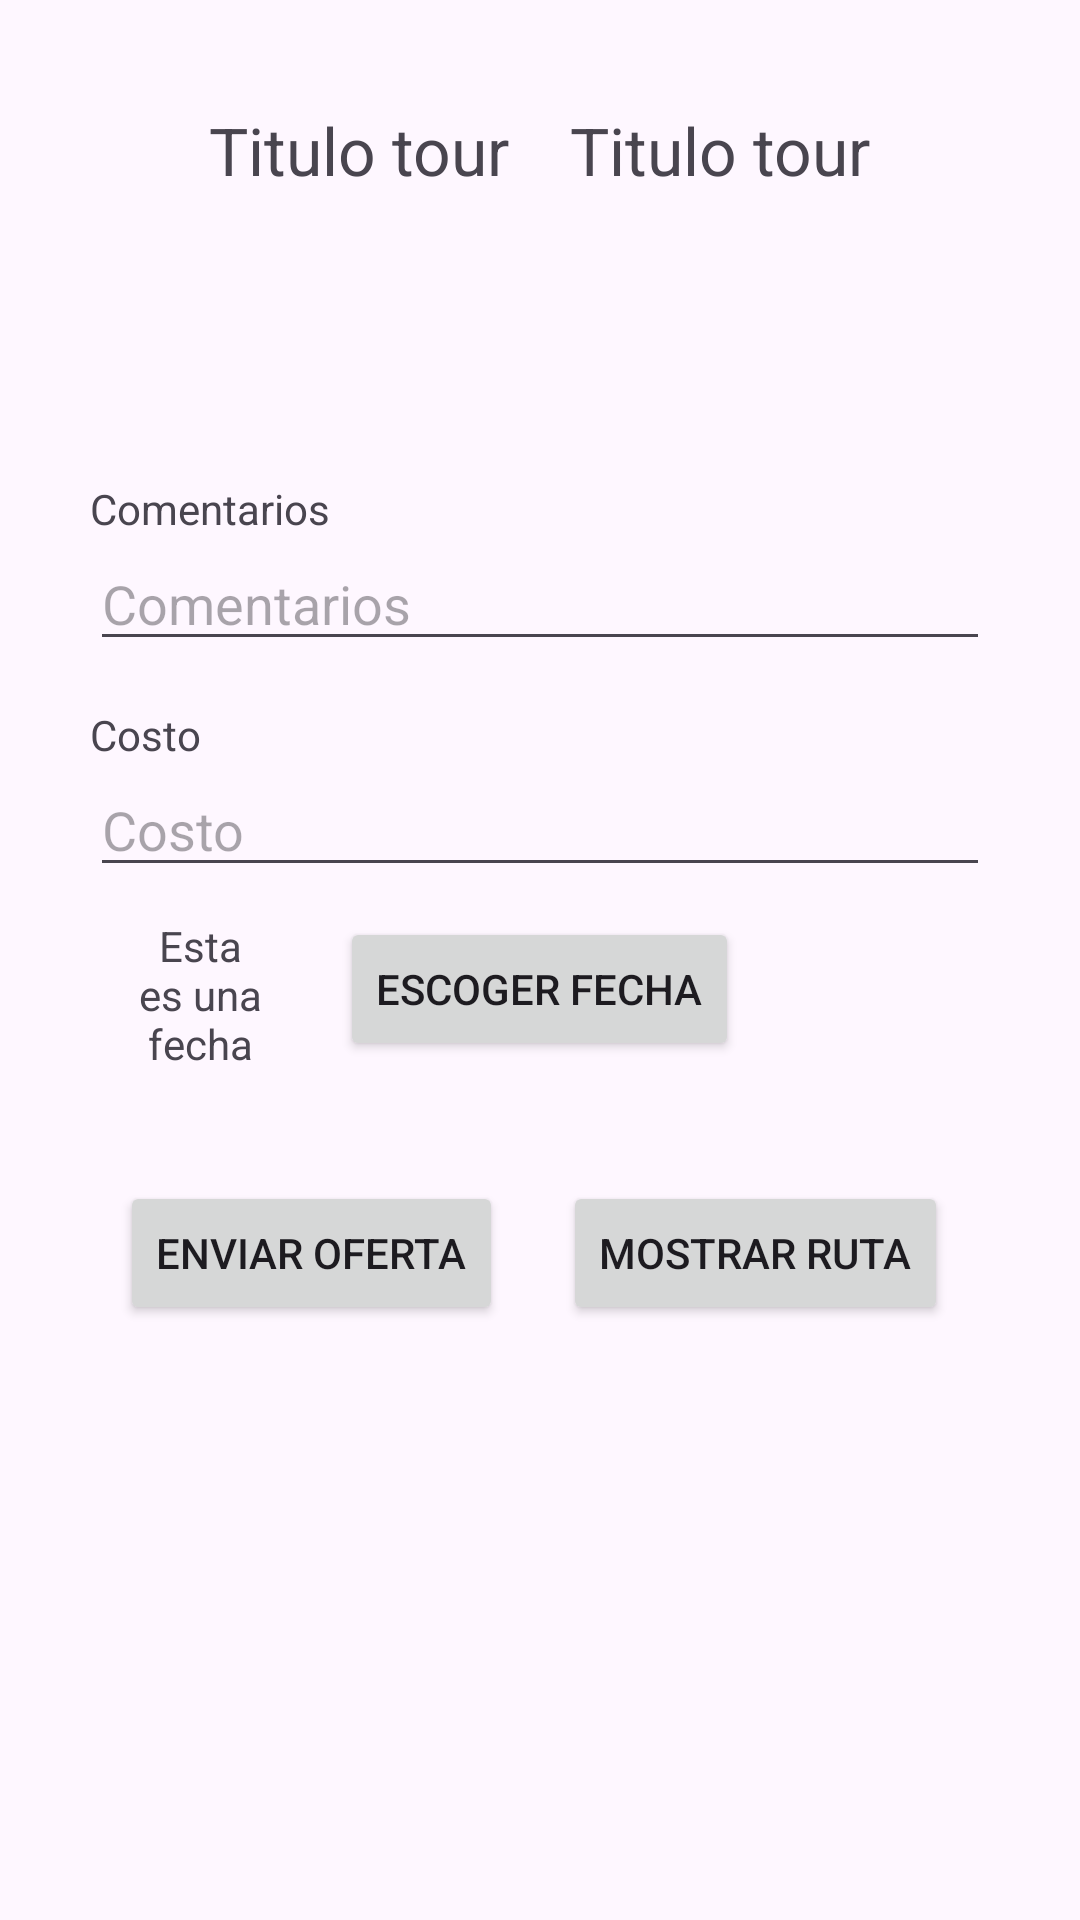

Write the Android layout XML for this screen, with the resource values it uses.
<!-- AndroidManifest.xml: application theme Theme.Entrega1 -->
<!-- res/layout/activity_create_tour_offer.xml -->
<?xml version="1.0" encoding="utf-8"?>
<ScrollView xmlns:android="http://schemas.android.com/apk/res/android"
        xmlns:tools="http://schemas.android.com/tools"
        xmlns:app="http://schemas.android.com/apk/res-auto"
        android:layout_width="match_parent"
        android:layout_height="match_parent"
        tools:context=".empresa.CreateTourOfferActivity"
        android:layout_margin="20dp"
        >

    <LinearLayout
            android:layout_width="match_parent"
            android:layout_height="match_parent"
            android:orientation="vertical"
            >

        <RelativeLayout
                android:layout_width="match_parent"
                android:layout_height="100dp"
                android:orientation="horizontal"
                >

            <LinearLayout
                    android:layout_width="wrap_content"
                    android:layout_height="wrap_content"
                    android:layout_centerInParent="true"
                    >

                <RelativeLayout
                        android:layout_width="0dp"
                        android:layout_height="match_parent"
                        android:layout_weight="0.5"
                        >

                    <TextView
                            android:textAlignment="center"
                            android:id="@+id/tourTitle"
                            android:layout_width="wrap_content"
                            android:layout_height="wrap_content"
                            android:text="Titulo tour"
                            android:textSize="22sp"
                            android:layout_marginTop="10dp"
                            android:layout_marginStart="10dp"
                            android:layout_marginEnd="10dp"
                            android:layout_marginBottom="10dp"
                            android:layout_centerInParent="true" />

                </RelativeLayout>

                <RelativeLayout
                        android:layout_width="0dp"
                        android:layout_height="match_parent"
                        android:layout_weight="0.5"
                        >

                    <TextView
                            android:textAlignment="center"
                            android:id="@+id/tourDesc"
                            android:layout_width="wrap_content"
                            android:layout_height="wrap_content"
                            android:text="Titulo tour"
                            android:textSize="22sp"
                            android:layout_marginTop="10dp"
                            android:layout_marginStart="10dp"
                            android:layout_marginEnd="10dp"
                            android:layout_marginBottom="10dp"
                            android:layout_centerInParent="true" />

                </RelativeLayout>

            </LinearLayout>

        </RelativeLayout>

        <RelativeLayout
                android:layout_width="match_parent"
                android:layout_height="wrap_content"
                android:layout_marginTop="30dp"
                android:padding="30dp"
                >

            <TextView
                    android:layout_width="wrap_content"
                    android:layout_height="wrap_content"
                    android:text="Comentarios"
                    android:labelFor="@id/comments"
                    android:id="@+id/commentsLabel"
                    android:layout_alignParentStart="true"
                    />

            <EditText
                    android:layout_below="@id/commentsLabel"
                    android:id="@+id/comments"
                    android:layout_width="match_parent"
                    android:layout_height="wrap_content"
                    android:hint="Comentarios"
                    android:inputType="textEmailAddress"
                    android:layout_centerInParent="true" />

            <TextView
                    android:layout_width="wrap_content"
                    android:layout_height="wrap_content"
                    android:text="Costo"
                    android:labelFor="@id/cost"
                    android:id="@+id/costLabel"
                    android:layout_below="@id/comments"
                    android:layout_marginTop="15dp"
                    />

            <EditText
                    android:layout_below="@id/costLabel"
                    android:id="@+id/cost"
                    android:layout_width="match_parent"
                    android:layout_height="wrap_content"
                    android:hint="Costo"
                    android:inputType="numberDecimal"
                    />

            <Button
                    android:id="@+id/chooseDate"
                    android:layout_width="wrap_content"
                    android:layout_height="wrap_content"
                    android:layout_below="@id/cost"
                    android:layout_centerInParent="true"
                    android:layout_margin="10dp"
                    android:text="Escoger fecha"
                    />

            <TextView
                    android:id="@+id/placedDate"
                    android:layout_width="wrap_content"
                    android:layout_height="wrap_content"
                    android:layout_toStartOf="@id/chooseDate"
                    android:layout_alignParentStart="true"
                    android:text="Esta es una fecha"
                    android:layout_below="@id/cost"
                    android:textAlignment="center"
                    android:layout_marginTop="10dp"
                    android:layout_marginStart="10dp"
                    android:layout_marginEnd="10dp"
                    android:layout_marginBottom="10dp" />

            <LinearLayout
                    android:id="@+id/placesOptions"
                    android:layout_width="match_parent"
                    android:layout_height="match_parent"
                    android:layout_below="@id/chooseDate"
                    android:orientation="vertical"
                    android:layout_margin="10dp"
                    >


            </LinearLayout>

            <LinearLayout
                    android:layout_width="match_parent"
                    android:layout_height="wrap_content"
                    android:orientation="horizontal"
                    android:layout_below="@id/placesOptions"
                    >
                <Button
                        android:id="@+id/sendOffer"
                        android:layout_width="wrap_content"
                        android:layout_height="wrap_content"
                        android:text="Enviar oferta"
                        android:layout_margin="10dp"
                        />

                <Button
                        android:id="@+id/viewRoute"
                        android:layout_width="wrap_content"
                        android:layout_height="wrap_content"
                        android:text="Mostrar ruta"
                        android:layout_margin="10dp"
                        />

            </LinearLayout>

        </RelativeLayout>

    </LinearLayout>

</ScrollView>
<!-- resources referenced by this layout -->
<resources>
  <style name="Theme.Entrega1" parent="Base.Theme.Entrega1" />
  <style name="Base.Theme.Entrega1" parent="Theme.Material3.Light">
          
          
      </style>
</resources>
